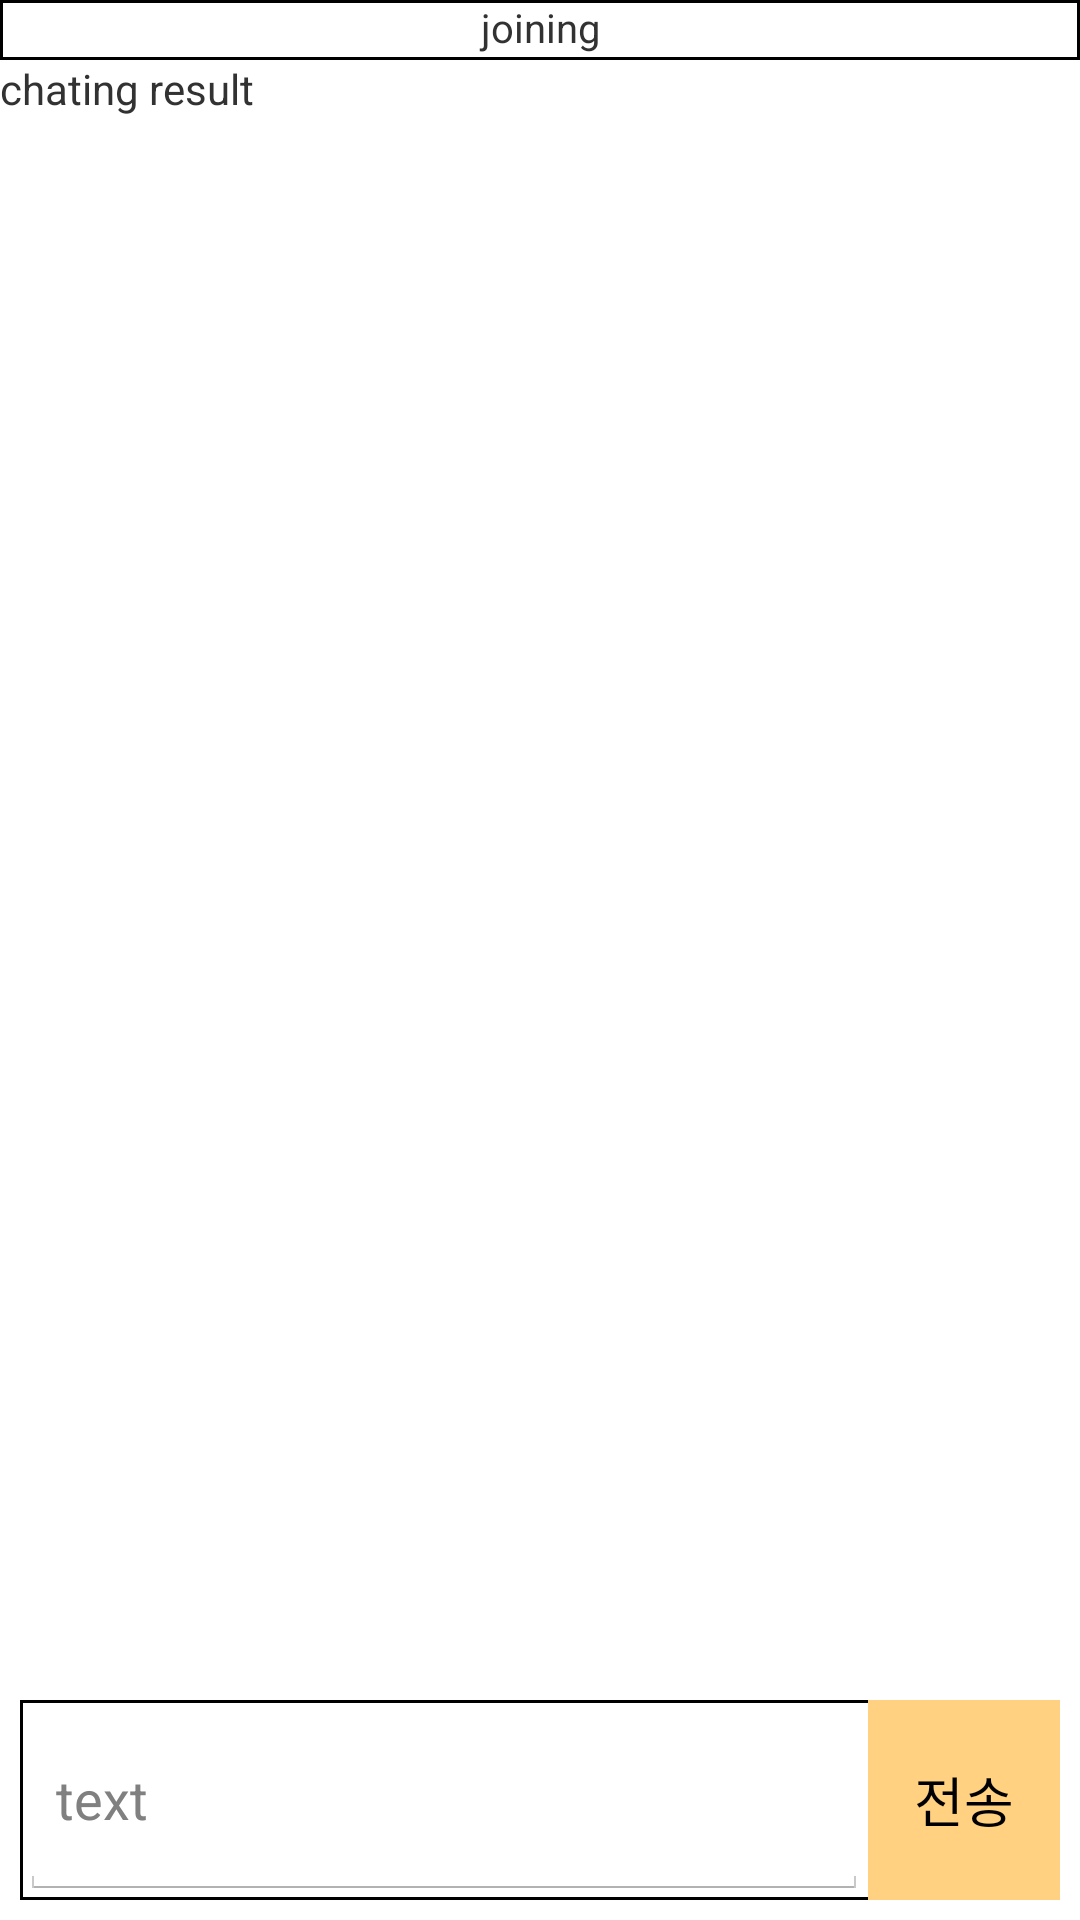

This screen was rendered from an Android layout file. Write that file and the resources it references.
<!-- AndroidManifest.xml: application theme AppTheme -->
<!-- res/layout/chat_layout.xml -->
<?xml version="1.0" encoding="utf-8"?>
<RelativeLayout xmlns:android="http://schemas.android.com/apk/res/android"
    android:layout_width="match_parent"
    android:layout_height="match_parent">

<LinearLayout
    android:layout_width="match_parent"
    android:layout_height="60px"
    android:background="@drawable/xml_border"
    android:id="@+id/linearLayout">
    <TextView
        android:gravity="center_horizontal"
        android:layout_width="match_parent"
        android:layout_height="wrap_content"
        android:textSize="40px"
        android:text="joining"/>
</LinearLayout>
    <TextView
    android:layout_width="match_parent"
    android:layout_height="wrap_content"
    android:text="chating result"
    android:id="@+id/ChatReceive_Text"
        android:layout_below="@+id/linearLayout"
        android:layout_alignParentLeft="true"
        android:layout_alignParentStart="true" />
    <RelativeLayout
        android:layout_margin="20px"
        android:background="@drawable/xml_border"
        android:layout_width="match_parent"
        android:layout_height="wrap_content"
        android:orientation="horizontal"
        android:layout_alignParentBottom="true"
        android:layout_alignParentLeft="true"
        android:layout_alignParentStart="true" >
    <EditText
        android:layout_width="wrap_content"
        android:layout_height="200px"
        android:hint="text"
        android:id="@+id/ChatSend_Edit"
        android:layout_toLeftOf="@+id/ChatSubmit_Btn"
        android:layout_alignParentLeft="true"
        android:layout_alignParentStart="true" />
        <Button
            android:layout_width="wrap_content"
            android:layout_height="200px"
            android:text="전송"
            android:background="@color/orange"
            android:layout_alignParentTop="true"
            android:layout_alignParentRight="true"
            android:layout_alignParentEnd="true"
            android:id="@+id/ChatSubmit_Btn" />
    </RelativeLayout>

</RelativeLayout>
<!-- resources referenced by this layout -->
<resources>
  <color name="orange">#FFD180</color>
  <!-- drawable xml_border (drawable) -->
  <?xml version="1.0" encoding="utf-8"?>
  <layer-list xmlns:android="http://schemas.android.com/apk/res/android" >
      <item>
          <shape android:shape="rectangle">
              <stroke android:width="1dp" android:color="#FF000000" />
              <solid android:color="#FFFFFFFF" />
          </shape>
      </item>
  </layer-list>
  <style name="AppTheme" parent="android:Theme.Holo.Light.NoActionBar">
          
      </style>
</resources>
